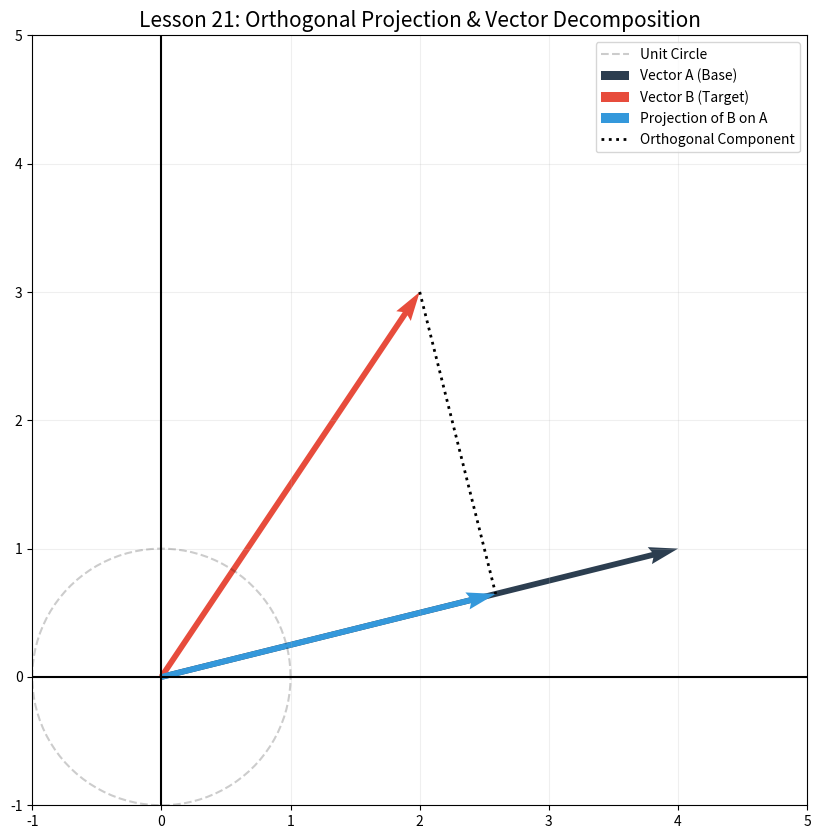

Write Python code to recreate this figure. (Note: this script raises an exception after producing the figure.)
import numpy as np
import matplotlib.pyplot as plt
import os

def run_advanced_vector_ops():
    # Temel Vektörler
    a = np.array([4, 1])
    b = np.array([2, 3])
    
    # İzdüşüm (Projection) Hesabı: (a.b / |a|^2) * a
    proj_b_a = (np.dot(a, b) / np.dot(a, a)) * a
    # Dik bileşen (Orthogonal)
    ortho_b_a = b - proj_b_a

    plt.figure(figsize=(10, 10))
    
    # Birim Çember (Uzay ölçeğini hissettirmek için)
    t = np.linspace(0, 2*np.pi, 100)
    plt.plot(np.cos(t), np.sin(t), 'k--', alpha=0.2, label='Unit Circle')

    # Quiver (Oklar) - Daha kalın ve belirgin
    origin = [0], [0]
    plt.quiver(*origin, a[0], a[1], color='#2c3e50', angles='xy', scale_units='xy', scale=1, label='Vector A (Base)')
    plt.quiver(*origin, b[0], b[1], color='#e74c3c', angles='xy', scale_units='xy', scale=1, label='Vector B (Target)')
    plt.quiver(*origin, proj_b_a[0], proj_b_a[1], color='#3498db', angles='xy', scale_units='xy', scale=1, label='Projection of B on A')

    # Dik bileşeni (hata vektörü) çiz
    plt.plot([b[0], proj_b_a[0]], [b[1], proj_b_a[1]], 'k:', lw=2, label='Orthogonal Component')

    plt.xlim(-1, 5); plt.ylim(-1, 5)
    plt.axhline(0, color='black', lw=1.5); plt.axvline(0, color='black', lw=1.5)
    plt.title("Lesson 21: Orthogonal Projection & Vector Decomposition", fontsize=15)
    plt.legend(loc='upper right')
    plt.grid(True, alpha=0.2)
    
    if not os.path.exists('../../../assets'): os.makedirs('../../../assets')
    plt.savefig('../../../assets/21_vector_ops.png', dpi=300) # Yüksek kalite
    plt.show()

if __name__ == "__main__":
    run_advanced_vector_ops()
